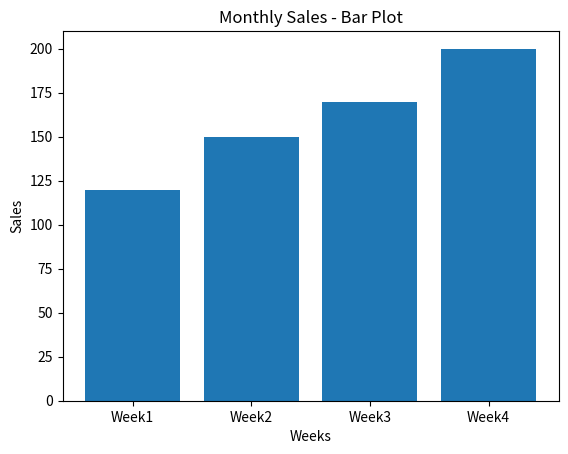

Recreate this plot in Python.
import matplotlib.pyplot as plt

months = ["Week1","Week2","Week3","Week4"]
sales = [120, 150, 170, 200]

plt.bar(months, sales)
plt.title("Monthly Sales - Bar Plot")
plt.xlabel("Weeks")
plt.ylabel("Sales")
plt.show()
